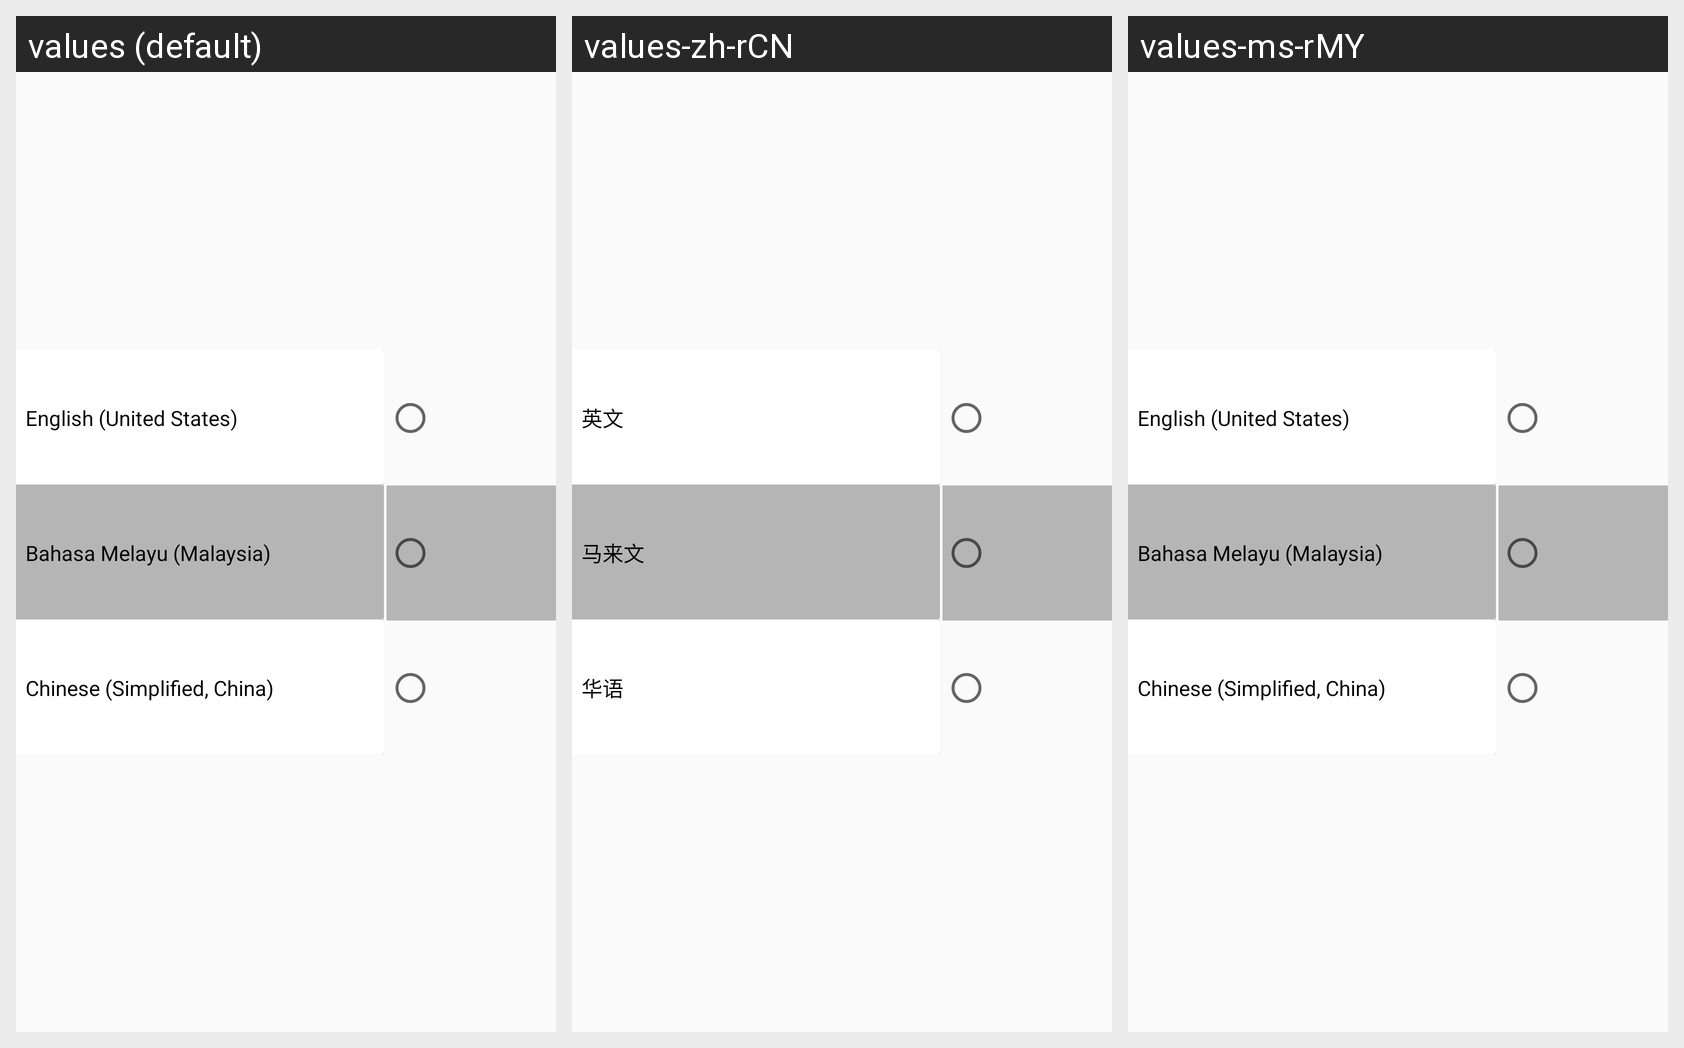

The same Android screen rendered under several of its app's locales, left to right. List the strings drawn on it with the default value and each locale's translation.
Android screen res/layout/fragment_chang_language.xml rendered under 3 locales, left to right: values (default), values-zh-rCN, values-ms-rMY. Device: Nexus 5 (rendered at 1080×1920; each locale shown at half size, 540×960, under a caption strip naming it); theme Theme.Ass2.
Strings drawn on this screen, with the default value and each locale's value (text and hints the layout hard-codes, and strings that could not be matched under every locale, appear in the picture but are not listed):

english
  values: English (United States)
  values-zh-rCN: 英文
  values-ms-rMY: English (United States)

malay
  values: Bahasa Melayu (Malaysia)
  values-zh-rCN: 马来文
  values-ms-rMY: Bahasa Melayu (Malaysia)

chinese
  values: Chinese (Simplified, China)
  values-zh-rCN: 华语
  values-ms-rMY: Chinese (Simplified, China)
